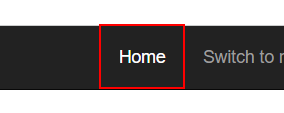
Workflow: Navigate to home page

Step 1: click on the link 'Home' in window 'ACME*' (chrome.exe)
